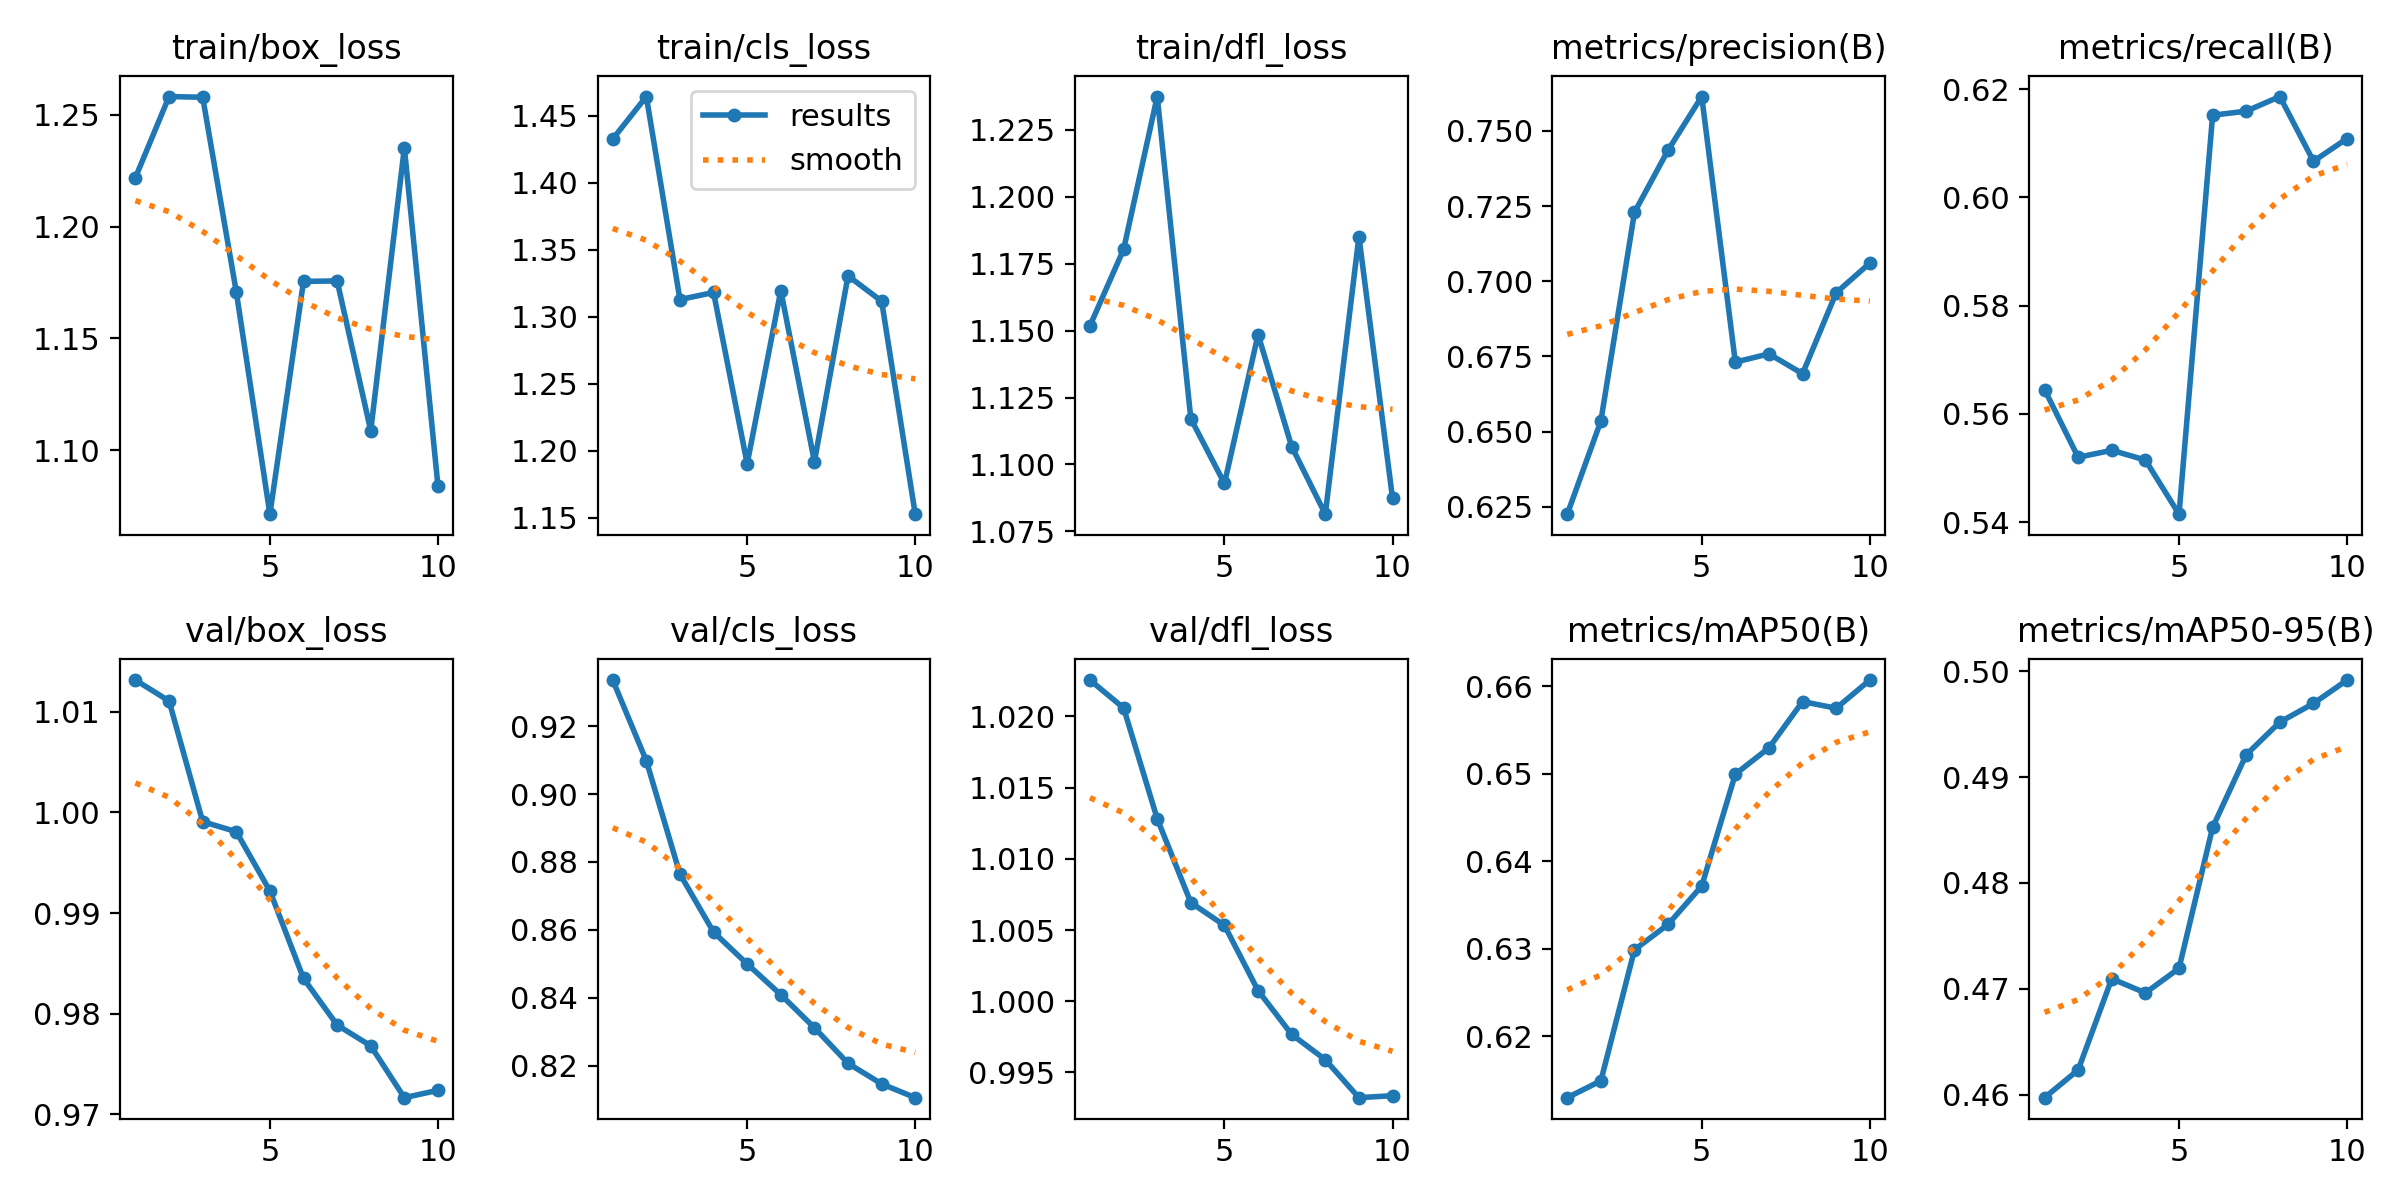

The data file committed next to this chart (first rows):
epoch, time, train/box_loss, train/cls_loss, train/dfl_loss, metrics/precision(B), metrics/recall(B), metrics/mAP50(B), metrics/mAP50-95(B), val/box_loss, val/cls_loss, val/dfl_loss, lr/pg0, lr/pg1, lr/pg2
1, 8.062, 1.222, 1.433, 1.152, 0.6226, 0.5645, 0.613, 0.4597, 1.013, 0.9335, 1.023, 1.666e-05, 1.666e-05, 1.666e-05
2, 10.12, 1.258, 1.464, 1.18, 0.6536, 0.552, 0.6149, 0.4623, 1.011, 0.9098, 1.021, 3.10935e-05, 3.10935e-05, 3.10935e-05
3, 12.14, 1.258, 1.313, 1.237, 0.7229, 0.5533, 0.6299, 0.471, 0.9991, 0.8764, 1.013, 4.19927e-05, 4.19927e-05, 4.19927e-05
4, 14.13, 1.171, 1.318, 1.117, 0.7436, 0.5515, 0.6328, 0.4696, 0.9981, 0.8593, 1.007, 4.93576e-05, 4.93576e-05, 4.93576e-05
5, 16.07, 1.071, 1.19, 1.093, 0.7614, 0.5415, 0.6372, 0.4719, 0.9922, 0.85, 1.005, 5.31882e-05, 5.31882e-05, 5.31882e-05
6, 18.01, 1.176, 1.319, 1.149, 0.6731, 0.6152, 0.6499, 0.4853, 0.9835, 0.8409, 1.001, 5.34846e-05, 5.34846e-05, 5.34846e-05
7, 20.07, 1.176, 1.192, 1.107, 0.6759, 0.6159, 0.6529, 0.4921, 0.9789, 0.8312, 0.9977, 4.8314e-05, 4.8314e-05, 4.8314e-05
8, 22.02, 1.109, 1.33, 1.081, 0.6693, 0.6186, 0.6582, 0.4952, 0.9768, 0.8207, 0.9959, 3.6533e-05, 3.6533e-05, 3.6533e-05
9, 23.96, 1.235, 1.312, 1.185, 0.6962, 0.6067, 0.6575, 0.497, 0.9717, 0.8147, 0.9932, 2.4752e-05, 2.4752e-05, 2.4752e-05
10, 25.92, 1.084, 1.153, 1.087, 0.706, 0.6109, 0.6607, 0.4992, 0.9724, 0.8106, 0.9934, 1.2971e-05, 1.2971e-05, 1.2971e-05
